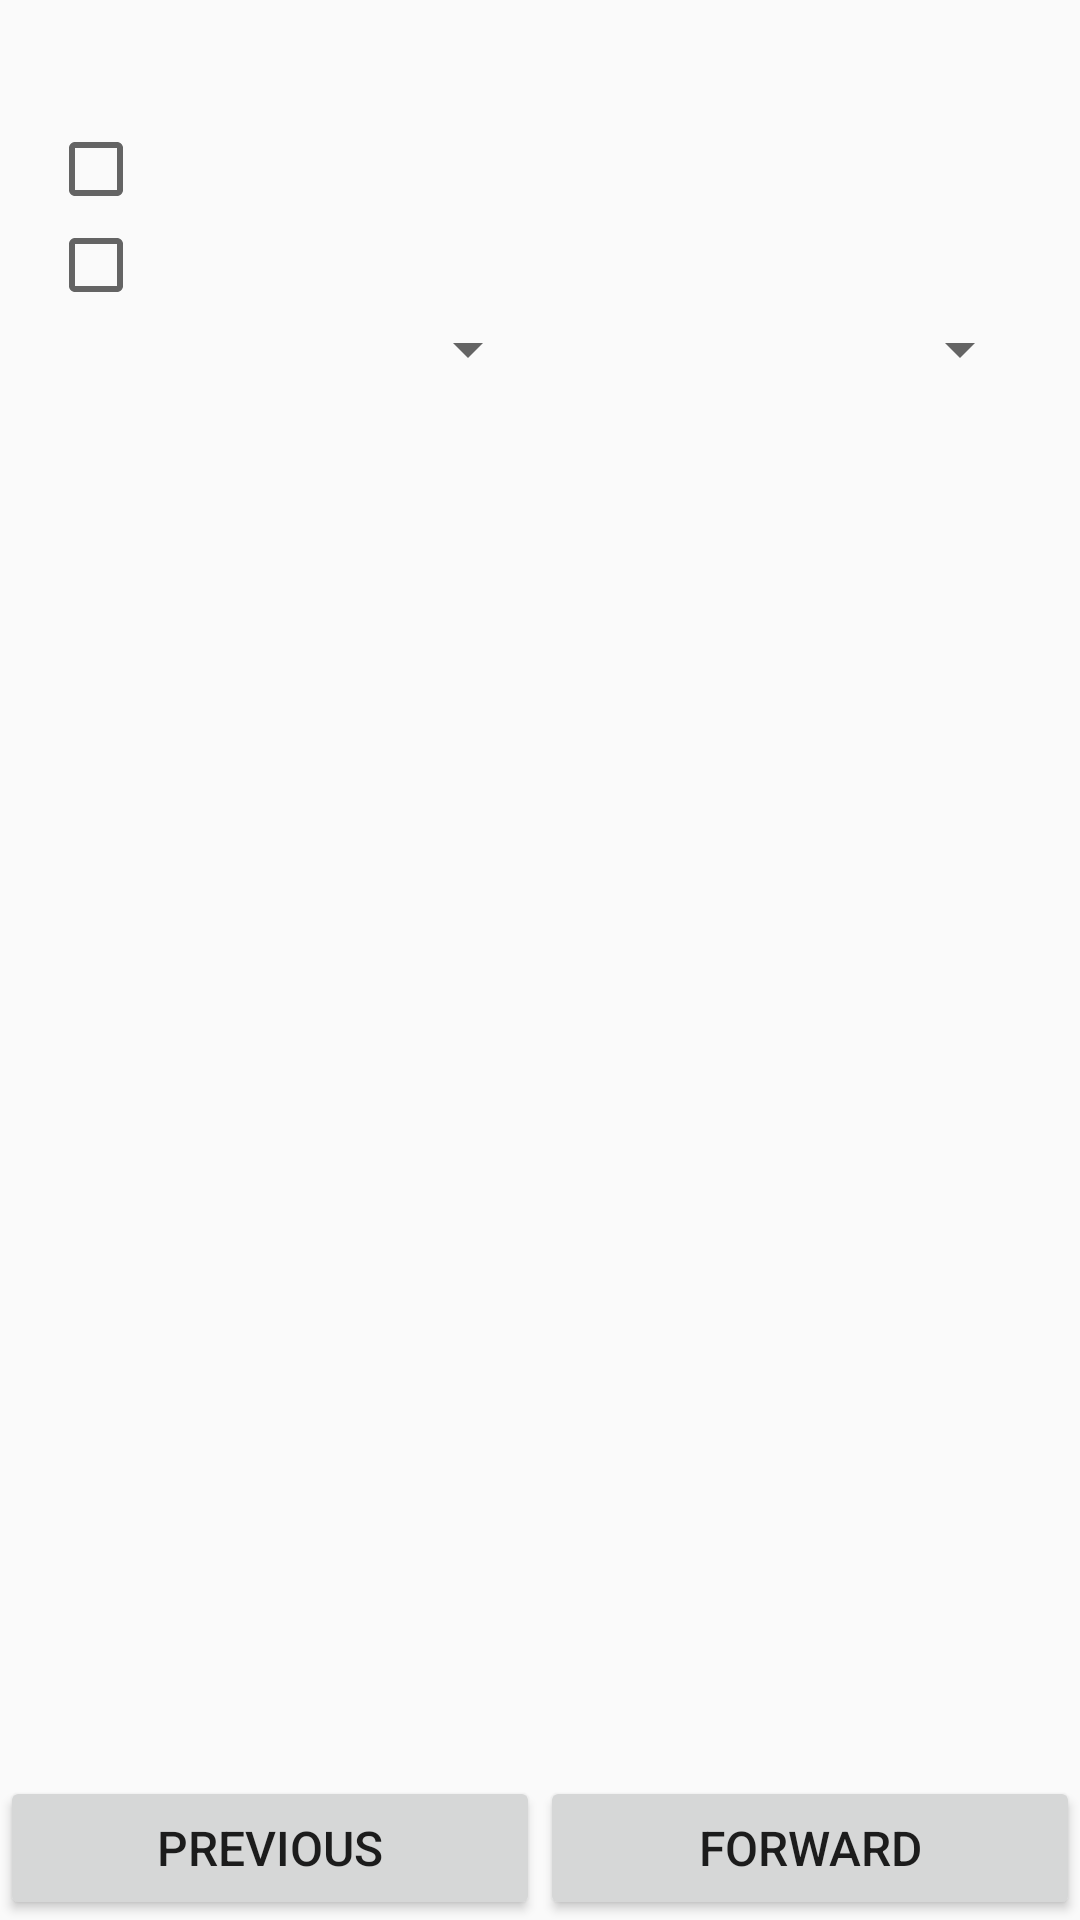

Write the Android layout XML for this screen, with the resource values it uses.
<!-- AndroidManifest.xml: application theme AppTheme -->
<!-- res/layout/activity_two_choice_date.xml -->
<?xml version="1.0" encoding="utf-8"?>
<RelativeLayout xmlns:android="http://schemas.android.com/apk/res/android"
    xmlns:tools="http://schemas.android.com/tools"
    android:layout_width="match_parent"
    android:layout_height="match_parent"
    tools:context="com.github.hintofbasil.crabbler.Questions.QuestionExpanders.TwoChoiceDate"
    >

    <LinearLayout
        android:layout_width="match_parent"
        android:layout_height="match_parent"
        android:paddingBottom="@dimen/activity_vertical_margin"
        android:paddingLeft="@dimen/activity_horizontal_margin"
        android:paddingRight="@dimen/activity_horizontal_margin"
        android:paddingTop="@dimen/activity_vertical_margin"
        android:orientation="vertical"
        android:layout_above="@+id/back_next_include">

        <include layout="@layout/activity_two_choice_common"
            android:layout_height="wrap_content"
            android:layout_width="match_parent"
            />

        <LinearLayout
            android:layout_width="match_parent"
            android:layout_height="wrap_content"
            android:orientation="horizontal"
            >

            <Spinner
                android:id="@+id/month_list_view"
                android:layout_width="match_parent"
                android:layout_height="wrap_content"
                android:layout_weight="0.5"
                />

            <Spinner
                android:id="@+id/year_list_view"
                android:layout_width="match_parent"
                android:layout_height="wrap_content"
                android:layout_weight="0.5"
                />

        </LinearLayout>

    </LinearLayout>

    <include layout="@layout/back_next_include"
        android:id="@+id/back_next_include"
        android:layout_alignParentBottom="true"
        android:layout_height="wrap_content"
        android:layout_width="match_parent"
        />

</RelativeLayout>
<!-- res/layout/activity_two_choice_common.xml (included above) -->
<?xml version="1.0" encoding="utf-8"?>
<LinearLayout xmlns:android="http://schemas.android.com/apk/res/android"
    android:orientation="vertical" android:layout_width="match_parent"
    android:layout_height="match_parent">

    <include layout="@layout/image_text_header"
        android:layout_height="wrap_content"
        android:layout_width="wrap_content"
        />

    <CheckBox
        android:id="@+id/choice_one"
        android:layout_width="wrap_content"
        android:layout_height="wrap_content"
        />

    <CheckBox
        android:id="@+id/choice_two"
        android:layout_width="wrap_content"
        android:layout_height="wrap_content"
        />

</LinearLayout>
<!-- res/layout/back_next_include.xml (included above) -->
<?xml version="1.0" encoding="utf-8"?>
<LinearLayout xmlns:android="http://schemas.android.com/apk/res/android"
    android:orientation="horizontal" android:layout_width="match_parent"
    android:layout_height="match_parent">

    <Button
        android:id="@+id/back_button"
        android:layout_width="match_parent"
        android:layout_height="wrap_content"
        android:layout_weight="0.5"
        android:text="@string/back_button"
        android:textAlignment="center"
        android:textSize="@dimen/question_font_size"
        />

    <Button
        android:id="@+id/forward_button"
        android:layout_width="match_parent"
        android:layout_height="wrap_content"
        android:layout_weight="0.5"
        android:text="@string/forward_button"
        android:textAlignment="center"
        android:textSize="@dimen/question_font_size"
        />

</LinearLayout>
<!-- res/layout/image_text_header.xml (included above) -->
<?xml version="1.0" encoding="utf-8"?>
<LinearLayout xmlns:android="http://schemas.android.com/apk/res/android"
    android:layout_width="match_parent"
    android:layout_height="120dp"
    android:orientation="horizontal">

    <ImageView
        android:id="@+id/image"
        android:layout_width="match_parent"
        android:layout_height="wrap_content"
        android:layout_weight="0.5"
        />
    <TextView
        android:id="@+id/title"
        android:layout_width="match_parent"
        android:layout_height="wrap_content"
        android:layout_weight="0.5"
        android:textSize="@dimen/question_selection_title"
        />

</LinearLayout>
<!-- resources referenced by this layout -->
<resources>
  <dimen name="activity_horizontal_margin">16dp</dimen>
  <dimen name="activity_vertical_margin">16dp</dimen>
  <dimen name="question_font_size">16sp</dimen>
  <dimen name="question_selection_title">18sp</dimen>
  <string name="back_button">Previous</string>
  <string name="forward_button">Forward</string>
  <style name="AppTheme" parent="Theme.AppCompat.Light.NoActionBar">
          
          <item name="colorPrimary">@color/colorPrimary</item>
          <item name="colorPrimaryDark">@color/colorPrimaryDark</item>
          <item name="colorAccent">@color/colorAccent</item>
      </style>
  <color name="colorPrimary">#4CAF50</color>
  <color name="colorPrimaryDark">#4CAF50</color>
  <color name="colorAccent">#4CAF50</color>
</resources>
